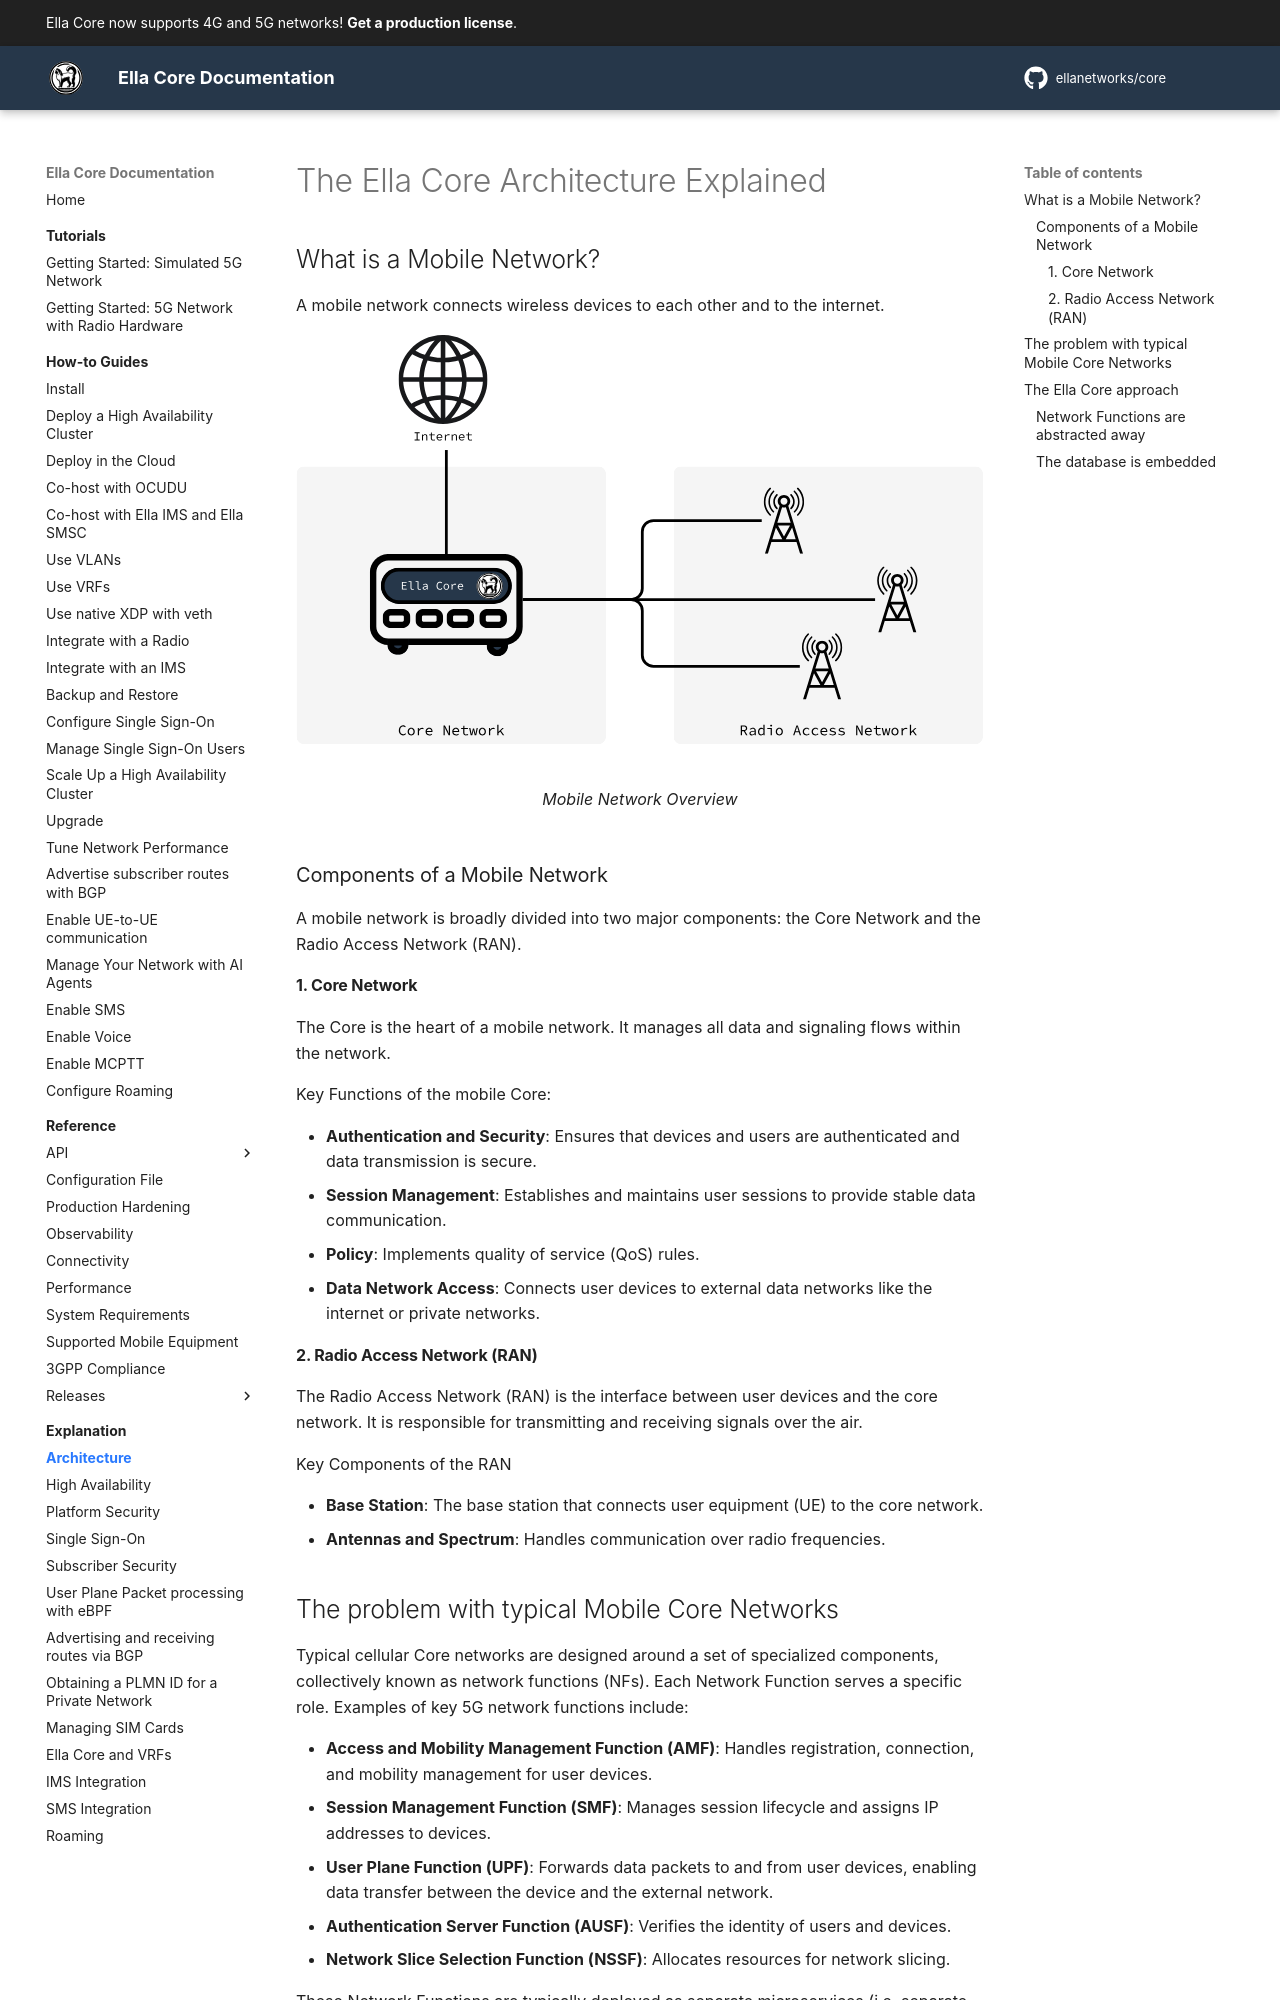

repository: ellanetworks/core · page: explanation/architecture/index.html · generator: mkdocs

---
description: Architecture explanation - Combining a mobile core network into a Single Binary.
---

# The Ella Core Architecture Explained

## What is a Mobile Network?

A mobile network connects wireless devices to each other and to the internet.

<figure markdown="span">
  ![Mobile Network](../images/what_is_mobile.svg){ width="700" }
  <figcaption>Mobile Network Overview</figcaption>
</figure>

### Components of a Mobile Network

A mobile network is broadly divided into two major components: the Core Network and the Radio Access Network (RAN).

#### 1. Core Network

The Core is the heart of a mobile network. It manages all data and signaling flows within the network. 

Key Functions of the mobile Core:

- **Authentication and Security**: Ensures that devices and users are authenticated and data transmission is secure.
- **Session Management**: Establishes and maintains user sessions to provide stable data communication.
- **Policy**: Implements quality of service (QoS) rules.
- **Data Network Access**: Connects user devices to external data networks like the internet or private networks.

#### 2. Radio Access Network (RAN)

The Radio Access Network (RAN) is the interface between user devices and the core network. It is responsible for transmitting and receiving signals over the air.

Key Components of the RAN

- **Base Station**: The base station that connects user equipment (UE) to the core network.
- **Antennas and Spectrum**: Handles communication over radio frequencies.
